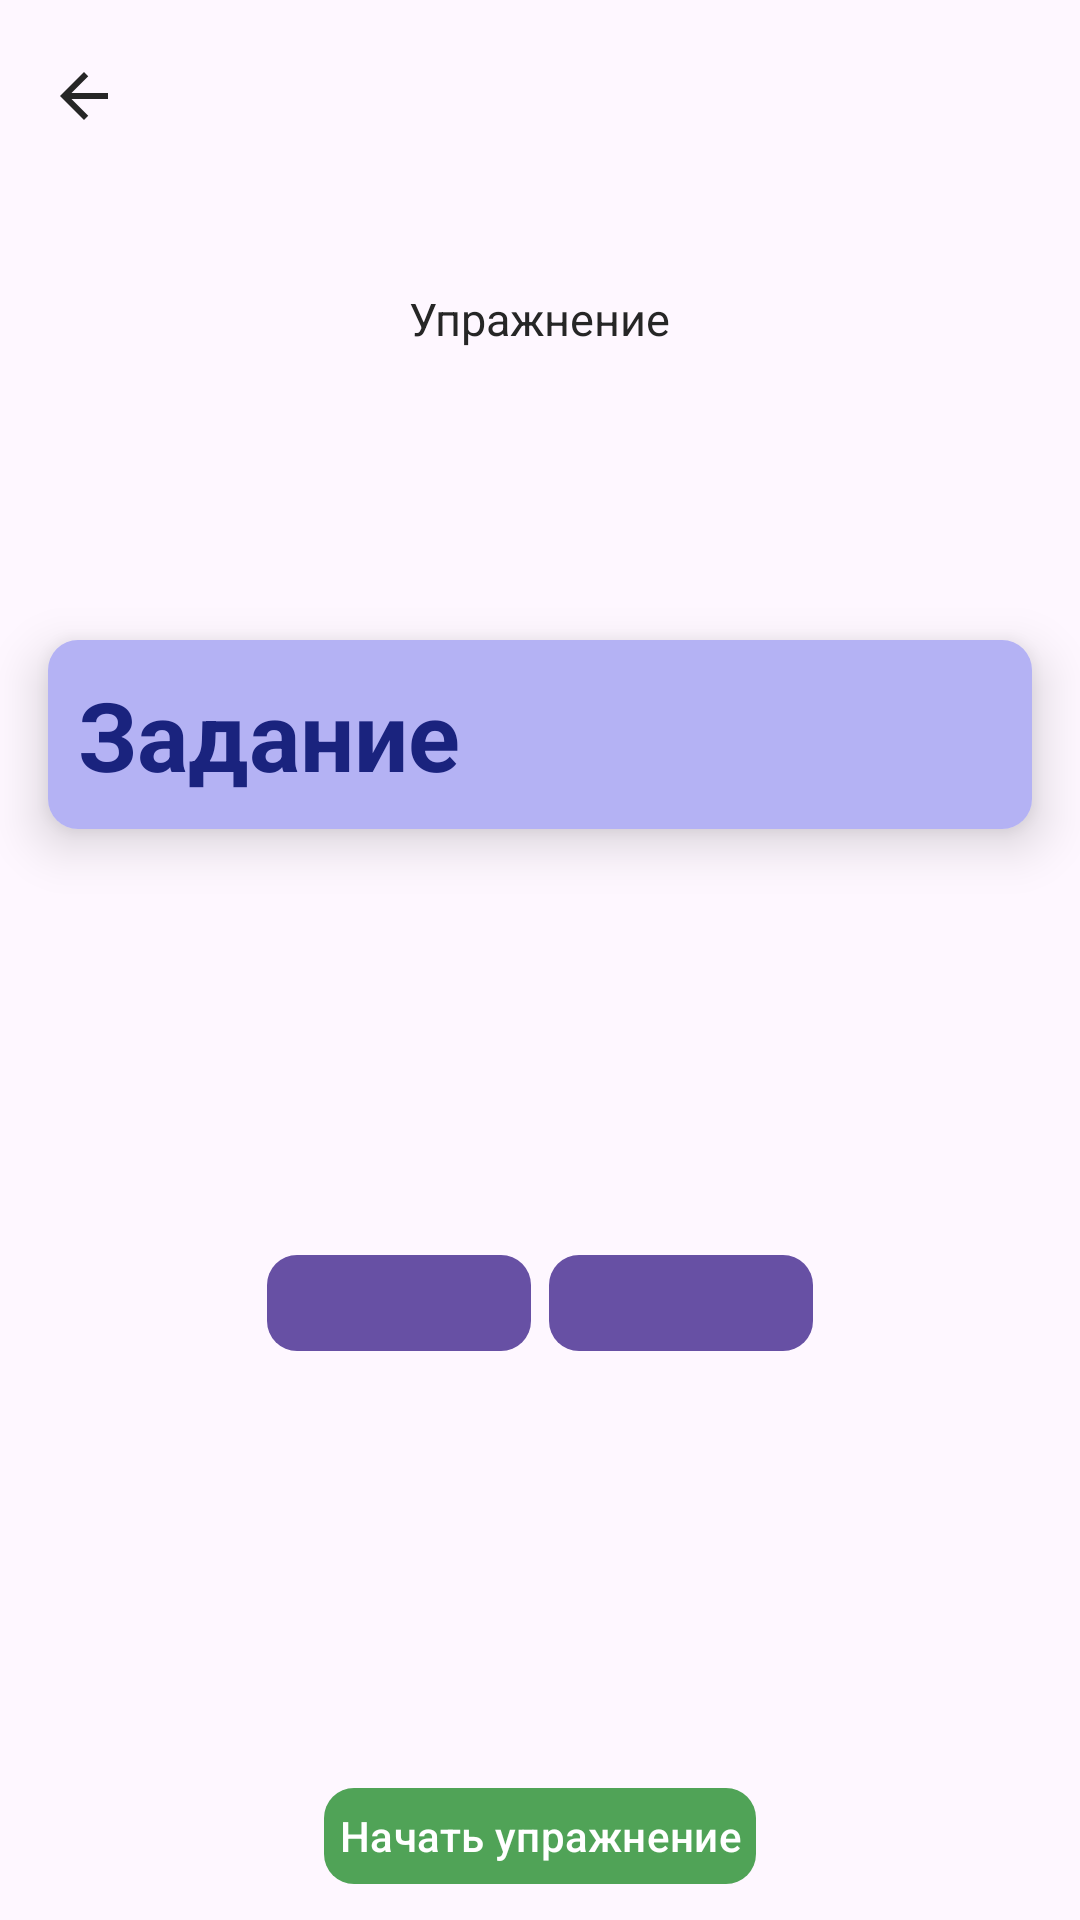

Write the Android layout XML for this screen, with the resource values it uses.
<!-- AndroidManifest.xml: application theme Theme.PianoMentor -->
<!-- res/layout/fragment_enter_piano_exercise.xml -->
<?xml version="1.0" encoding="utf-8"?>
<RelativeLayout xmlns:android="http://schemas.android.com/apk/res/android"
    xmlns:tools="http://schemas.android.com/tools"
    xmlns:app="http://schemas.android.com/apk/res-auto"
    android:layout_width="match_parent"
    android:layout_height="match_parent"
    tools:context="teachingsolutions.presentation_layer.fragments.piano.EnterPianoExerciseFragment">

    <com.google.android.material.appbar.MaterialToolbar
        android:id="@+id/enter_piano_toolbar"
        android:layout_width="match_parent"
        android:layout_height="?attr/actionBarSize"
        app:layout_collapseMode="pin"
        app:navigationIcon="@drawable/baseline_arrow_back_24"
        app:navigationIconTint="@color/dark_gray"
        app:layout_scrollFlags="scroll|enterAlways"
        android:background="@android:color/transparent"
        android:layout_alignParentTop="true"/>

    <TextView
        android:id="@+id/exercise_title"
        android:layout_width="wrap_content"
        android:layout_height="wrap_content"
        android:layout_centerInParent="true"
        android:textColor="@color/dark_gray"
        android:textSize="15sp"
        android:layout_below="@id/enter_piano_toolbar"
        android:layout_marginTop="32dp"
        android:layout_marginHorizontal="16dp"
        android:text="@string/exercise"/>

    <TextView
        android:id="@+id/exercise_name"
        android:layout_width="wrap_content"
        android:layout_height="wrap_content"
        android:layout_centerInParent="true"
        android:textColor="@color/dark_gray"
        android:textSize="20sp"
        android:layout_marginHorizontal="16dp"
        android:layout_below="@+id/exercise_title"
        tools:text="Научимся сравнивать секунды"/>

    <ProgressBar
        android:id="@+id/enter_exercise_loading"
        android:layout_width="wrap_content"
        android:layout_height="wrap_content"
        android:layout_marginStart="32dp"
        android:layout_below="@+id/exercise_name"
        android:layout_marginHorizontal="16dp"
        android:layout_marginTop="180dp"
        android:layout_centerInParent="true"
        android:visibility="gone"
        android:backgroundTint="@color/first_green"
        android:progressTint="@color/first_green" />

    <androidx.cardview.widget.CardView
        android:id="@+id/task_description_cardView"
        android:layout_width="match_parent"
        android:layout_height="wrap_content"
        android:layout_below="@+id/exercise_name"
        android:layout_marginHorizontal="16dp"
        android:layout_marginTop="70dp"
        android:backgroundTint="@color/second_purple"
        app:cardCornerRadius="10dp"
        app:cardElevation="10dp">

        <LinearLayout
            android:id="@+id/task_container"
            android:layout_width="match_parent"
            android:layout_height="match_parent"
            android:orientation="vertical">

            <FrameLayout
                android:id="@+id/task_title_container"
                android:layout_width="match_parent"
                android:layout_height="wrap_content"
                android:background="@color/light_purple"
                android:padding="10dp">

                <TextView
                    android:id="@+id/task_title_text"
                    android:layout_width="match_parent"
                    android:layout_height="wrap_content"
                    android:text="@string/task_title"
                    android:textSize="32sp"
                    android:textColor="@color/navy_blue"
                    android:textStyle="bold"/>
            </FrameLayout>

            <FrameLayout
                android:id="@+id/task_text_container"
                android:layout_width="match_parent"
                android:layout_height="wrap_content"
                android:background="@color/second_purple"
                android:padding="10dp"
                android:visibility="gone">

                <TextView
                    android:id="@+id/task_text"
                    android:layout_width="match_parent"
                    android:layout_height="wrap_content"
                    android:textSize="20sp"
                    tools:text="В этом упражнении мы сыграем два интервала. Вы должны определить, какой интервал из двух был шире и выбрать соответствующую опцию"/>
            </FrameLayout>
        </LinearLayout>
        
    </androidx.cardview.widget.CardView>

    <androidx.constraintlayout.widget.ConstraintLayout
        android:id="@+id/btns_container"
        android:layout_width="match_parent"
        android:layout_height="wrap_content"
        android:layout_below="@+id/task_description_cardView"
        android:layout_above="@+id/btn_start"
        android:layout_marginHorizontal="16dp">

        <androidx.constraintlayout.widget.Guideline
            android:id="@+id/guideline_vertical"
            android:layout_width="wrap_content"
            android:layout_height="wrap_content"
            android:orientation="vertical"
            app:layout_constraintGuide_percent="0.5" />

        <LinearLayout
            android:id="@+id/btns_left"
            android:layout_width="wrap_content"
            android:layout_height="wrap_content"
            android:paddingHorizontal="3dp"
            android:orientation="vertical"
            app:layout_constraintTop_toTopOf="parent"
            app:layout_constraintEnd_toStartOf="@+id/guideline_vertical"
            app:layout_constraintBottom_toBottomOf="parent">

            <com.google.android.material.button.MaterialButton
                android:id="@+id/btn_interval1"
                android:layout_width="wrap_content"
                android:layout_height="40dp"
                android:paddingHorizontal="5dp"
                app:cornerRadius="10dp"
                tools:text="Малая секунда" />
        </LinearLayout>

        <LinearLayout
            android:id="@+id/btns_right"
            android:layout_width="wrap_content"
            android:layout_height="wrap_content"
            android:paddingHorizontal="3dp"
            android:orientation="vertical"
            app:layout_constraintTop_toTopOf="parent"
            app:layout_constraintStart_toEndOf="@+id/guideline_vertical"
            app:layout_constraintBottom_toBottomOf="parent">

            <com.google.android.material.button.MaterialButton
                android:id="@+id/btn_interval2"
                android:layout_width="wrap_content"
                android:layout_height="40dp"
                android:paddingHorizontal="5dp"
                app:cornerRadius="10dp"
                tools:text="Большая секунда"/>
        </LinearLayout>
    </androidx.constraintlayout.widget.ConstraintLayout>

    <com.google.android.material.button.MaterialButton
        android:id="@+id/btn_start"
        android:layout_width="wrap_content"
        android:layout_height="40dp"
        android:layout_alignParentBottom="true"
        android:layout_centerInParent="true"
        android:layout_gravity="center"
        android:paddingHorizontal="5dp"
        android:layout_marginBottom="8dp"
        app:backgroundTint="@color/first_green"
        app:cornerRadius="10dp"
        android:text="@string/start_exercise"/>

</RelativeLayout>
<!-- resources referenced by this layout -->
<resources>
  <color name="dark_gray">#262626</color>
  <color name="first_green">#50A357</color>
  <color name="light_purple">#B4B2F4</color>
  <color name="navy_blue">#1A237E</color>
  <color name="second_purple">#E9E8FF</color>
  <!-- drawable baseline_arrow_back_24 (drawable) -->
  <vector android:autoMirrored="true" android:height="24dp"
      android:tint="@color/ultra_light_purple" android:viewportHeight="24"
      android:viewportWidth="24" android:width="24dp" xmlns:android="http://schemas.android.com/apk/res/android">
      <path android:fillColor="@android:color/white" android:pathData="M20,11H7.83l5.59,-5.59L12,4l-8,8 8,8 1.41,-1.41L7.83,13H20v-2z"/>
  </vector>
  <string name="exercise">Упражнение</string>
  <string name="start_exercise">Начать упражнение</string>
  <string name="task_title">Задание</string>
  <style name="Theme.PianoMentor" parent="Base.Theme.PianoMentor" />
  <color name="ultra_light_purple">#FEF7FF</color>
  <style name="Base.Theme.PianoMentor" parent="Theme.Material3.DayNight.NoActionBar">
          
          
          <item name="actionBarStyle">
  
          </item>
      </style>
</resources>
